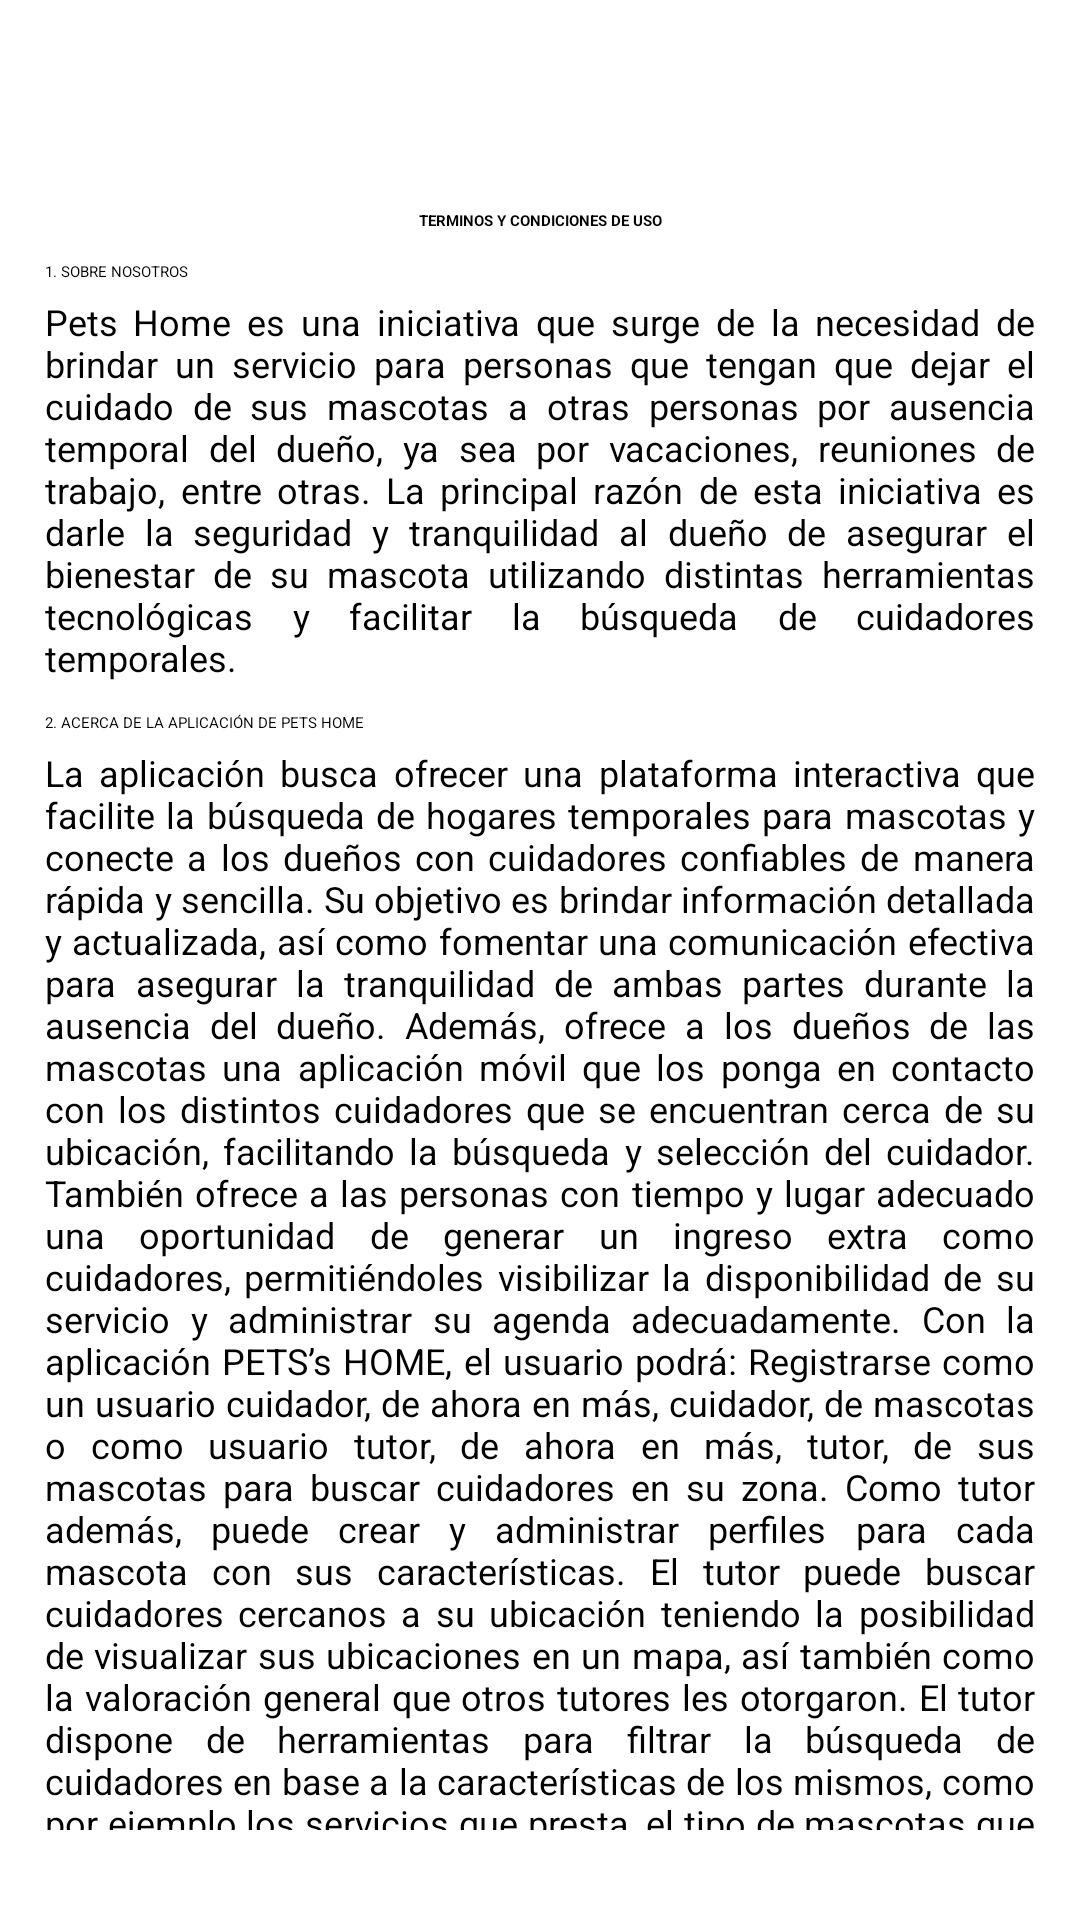

This screen was rendered from an Android layout file. Write that file and the resources it references.
<!-- AndroidManifest.xml: application theme Theme.StartApp -->
<!-- res/layout/contratopopup.xml -->
<?xml version="1.0" encoding="utf-8"?>
<RelativeLayout xmlns:android="http://schemas.android.com/apk/res/android"
    android:layout_width="match_parent"
    android:layout_height="match_parent"
    android:paddingVertical="30dp"
    >

    <ScrollView
        android:layout_width="match_parent"
        android:layout_height="match_parent">



    <LinearLayout
        android:layout_width="match_parent"
        android:layout_height="wrap_content"
        android:paddingBottom="30dp"
        android:layout_marginVertical="20dp"
        android:layout_marginStart="10dp"
        android:layout_marginTop="10dp"
        android:layout_marginEnd="10dp"
        android:layout_marginBottom="10dp"
        android:background="@drawable/popupwindow"
        android:orientation="vertical">

        <TextView
            android:layout_width="match_parent"
            android:layout_height="wrap_content"
            android:layout_marginTop="20dp"
            android:text="TERMINOS Y CONDICIONES DE USO"
            android:textAlignment="center"
            android:textStyle="bold" />

        <TextView
            android:layout_width="match_parent"
            android:layout_height="wrap_content"
            android:layout_marginTop="10dp"
            android:layout_marginHorizontal="5dp"
            android:text="1. SOBRE NOSOTROS" />

        <TextView
            android:layout_width="match_parent"
            android:layout_height="wrap_content"
            android:layout_marginTop="5dp"
            android:layout_marginHorizontal="5dp"
            android:justificationMode="inter_word"
            android:text="Pets Home es una iniciativa que surge de la necesidad de brindar un servicio para personas que tengan que dejar el cuidado de sus mascotas a otras personas por ausencia temporal del dueño, ya sea por vacaciones, reuniones de trabajo, entre otras. La principal razón de esta iniciativa es darle la seguridad y tranquilidad al dueño de asegurar el bienestar de su mascota utilizando distintas herramientas tecnológicas y facilitar la búsqueda de cuidadores temporales.
"
            android:textAlignment="inherit"
            android:textSize="12sp" />

        <TextView
            android:layout_width="match_parent"
            android:layout_height="wrap_content"
            android:layout_marginTop="10dp"
            android:layout_marginHorizontal="5dp"
            android:text="2. ACERCA DE LA APLICACIÓN DE PETS HOME" />

        <TextView
            android:layout_width="match_parent"
            android:layout_height="wrap_content"
            android:layout_marginTop="5dp"
            android:layout_marginHorizontal="5dp"
            android:justificationMode="inter_word"
            android:text="La aplicación busca ofrecer una plataforma interactiva que facilite la búsqueda de hogares temporales para mascotas y conecte a los dueños con cuidadores confiables de manera rápida y sencilla. Su objetivo es brindar información detallada y actualizada, así como fomentar una comunicación efectiva para asegurar la tranquilidad de ambas partes durante la ausencia del dueño.
Además, ofrece a los dueños de las mascotas una aplicación móvil que los ponga en contacto con los distintos cuidadores que se encuentran cerca de su ubicación, facilitando la búsqueda y selección del cuidador. También ofrece a las personas con tiempo y lugar adecuado una oportunidad de generar un ingreso extra como cuidadores, permitiéndoles visibilizar la disponibilidad de su servicio y administrar su agenda adecuadamente.
Con la aplicación PETS’s HOME, el usuario podrá:
Registrarse como un usuario cuidador, de ahora en más, cuidador, de mascotas o como usuario tutor, de ahora en más, tutor, de sus mascotas para buscar cuidadores en su zona.
Como tutor además, puede crear y administrar perfiles para cada mascota con sus características.
El tutor puede buscar cuidadores cercanos a su ubicación teniendo la posibilidad de visualizar sus ubicaciones en un mapa, así también como la valoración general que otros tutores les otorgaron.
El tutor dispone de herramientas para filtrar la búsqueda de cuidadores en base a la características de los mismos, como por ejemplo los servicios que presta, el tipo de mascotas que admite y el tamaño.
El tutor puede calificar con un comentario y valorar con puntuación del 1 al 5 el servicio brindado por el cuidador.
Como cuidador, la aplicación permite crear un perfil en el cual se puede administrar las características del servicio que se quiere prestar.
El cuidador dispone de una agenda para administrar su disponibilidad, la cantidad de mascotas que puede recibir en simultáneo y los días en los que no desea brindar servicios.
La aplicación pone en contacto a ambos usuarios para confirmar la contratación del servicio.
Finalmente, dispone de un canal de comunicación para  mantener en contacto a ambas partes durante el periodo de cuidado de las mascotas, con la posibilidad de enviar fotos como evidencia del estado de la mascota.
"
            android:textAlignment="inherit"
            android:textSize="12sp" />

        <TextView
            android:layout_width="match_parent"
            android:layout_height="wrap_content"
            android:layout_marginTop="10dp"
            android:layout_marginHorizontal="5dp"
            android:text="3.  SOBRE LA GRATUIDAD Y FUTURAS MODIFICACIONES DE LA APLICACIÓN" />


        <TextView
            android:layout_width="match_parent"
            android:layout_height="wrap_content"
            android:layout_marginHorizontal="5dp"
            android:layout_marginTop="5dp"
            android:text="La aplicación busca ofrecer una plataforma interactiva que facilite la búsqueda de hogares temporales para mascotas y conecte a los dueños con cuidadores confiables de manera rápida y sencilla. Su objetivo es brindar información detallada y actualizada, así como fomentar una comunicación efectiva para asegurar la tranquilidad de ambas partes durante la ausencia del dueño.
Además, ofrece a los dueños de las mascotas una aplicación móvil que los ponga en contacto con los distintos cuidadores que se encuentran cerca de su ubicación, facilitando la búsqueda y selección del cuidador. También ofrece a las personas con tiempo y lugar adecuado una oportunidad de generar un ingreso extra como cuidadores, permitiéndoles visibilizar la disponibilidad de su servicio y administrar su agenda adecuadamente.
Con la aplicación PETS’s HOME, el usuario podrá:
Registrarse como un usuario cuidador, de ahora en más, cuidador, de mascotas o como usuario tutor, de ahora en más, tutor, de sus mascotas para buscar cuidadores en su zona.
Como tutor además, puede crear y administrar perfiles para cada mascota con sus características.
El tutor puede buscar cuidadores cercanos a su ubicación teniendo la posibilidad de visualizar sus ubicaciones en un mapa, así también como la valoración general que otros tutores les otorgaron.
El tutor dispone de herramientas para filtrar la búsqueda de cuidadores en base a la características de los mismos, como por ejemplo los servicios que presta, el tipo de mascotas que admite y el tamaño.
El tutor puede calificar con un comentario y valorar con puntuación del 1 al 5 el servicio brindado por el cuidador.
Como cuidador, la aplicación permite crear un perfil en el cual se puede administrar las características del servicio que se quiere prestar.
El cuidador dispone de una agenda para administrar su disponibilidad, la cantidad de mascotas que puede recibir en simultáneo y los días en los que no desea brindar servicios.
La aplicación pone en contacto a ambos usuarios para confirmar la contratación del servicio.
Finalmente, dispone de un canal de comunicación para  mantener en contacto a ambas partes durante el periodo de cuidado de las mascotas, con la posibilidad de enviar fotos como evidencia del estado de la mascota.
"
            android:textAlignment="inherit"
            android:justificationMode="inter_word"
            android:textSize="12sp"
            android:paddingBottom="30dp"
            />

    </LinearLayout>

    </ScrollView>
</RelativeLayout>
<!-- resources referenced by this layout -->
<resources>
  <style name="Theme.StartApp" parent="Theme.SplashScreen">
          <item name="windowSplashScreenBackground">@color/white</item>
          <item name="windowSplashScreenAnimatedIcon">@drawable/avd_logoanimado</item>
          <item name="windowSplashScreenAnimationDuration">1000</item>
          <item name="postSplashScreenTheme">@style/Theme.PetsHome</item>
      </style>
  <color name="white">#FFFFFFFF</color>
  <!-- drawable avd_logoanimado: vector/xml drawable (drawable, 68931 chars, omitted) -->
  <style name="Theme.PetsHome" parent="Base.Theme.PetsHome" />
  <style name="Base.Theme.PetsHome" parent="Theme.Material3.DayNight.NoActionBar">
          
          
          <item name="android:statusBarColor">@color/verde_claro</item>
      </style>
  <color name="verde_claro">#85B587</color>
</resources>
